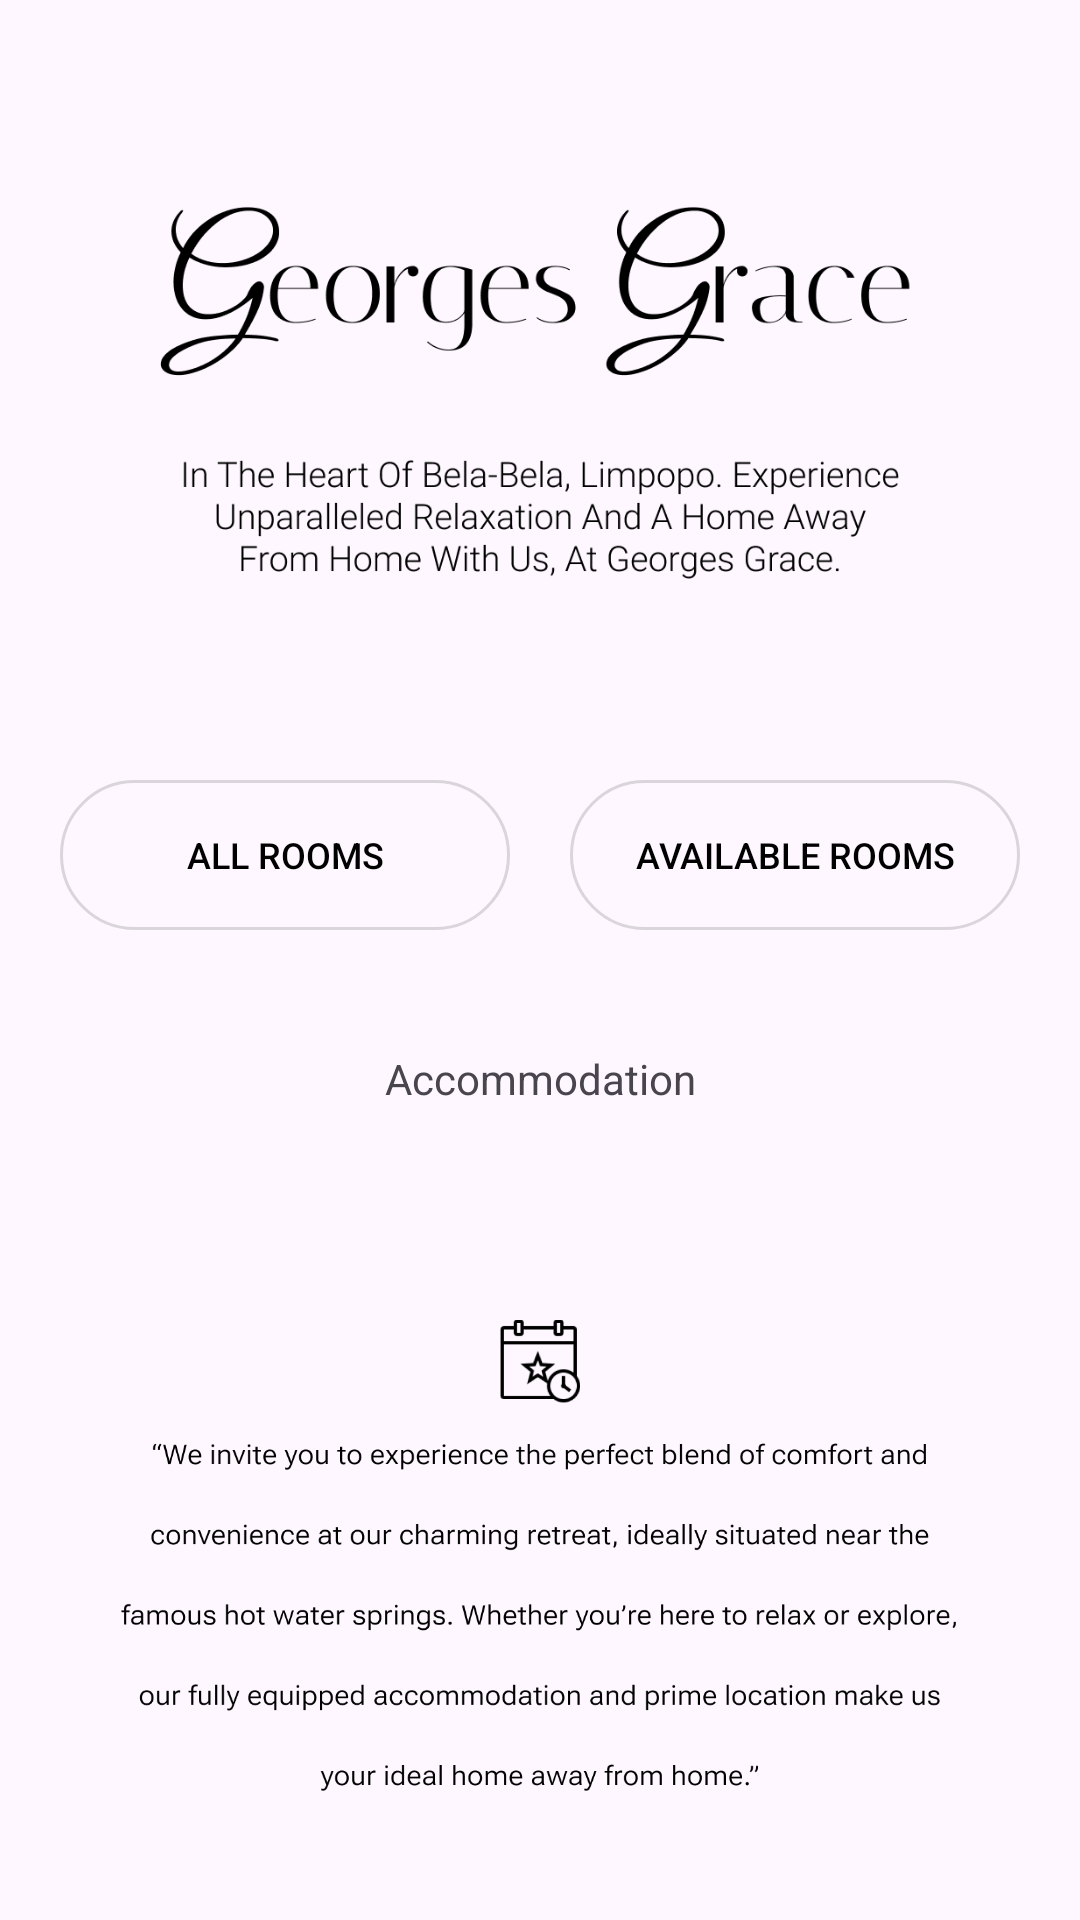

Here is an Android app screen rendered from its layout file. Give the layout XML and the strings, colors and styles it references.
<!-- AndroidManifest.xml: application theme Theme.GoergesGraceApp -->
<!-- res/layout/activity_explore_page.xml -->
<?xml version="1.0" encoding="utf-8"?>
<androidx.core.widget.NestedScrollView xmlns:android="http://schemas.android.com/apk/res/android"
    xmlns:app="http://schemas.android.com/apk/res-auto"
    xmlns:tools="http://schemas.android.com/tools"
    android:id="@+id/main"
    android:layout_width="match_parent"
    android:layout_height="match_parent"
    tools:context=".ExplorePage">

    <LinearLayout
        android:layout_width="match_parent"
        android:layout_height="wrap_content"
        android:orientation="vertical"
        android:layout_gravity="top"
        android:gravity="center">

        <ImageView
            android:layout_width="300dp"
            android:layout_height="250dp"
            android:layout_gravity="center"
            android:src="@drawable/exploredescription"/>

        <LinearLayout
            android:layout_width="match_parent"
            android:layout_height="wrap_content"
            android:layout_gravity="center"
            android:layout_marginTop="10dp"
            android:gravity="center"
            android:orientation="horizontal">

            <Button
                android:id="@+id/allRooms"
                android:text="@string/all_rooms"
                android:textColor="@color/black"
                android:textSize="12sp"
                android:textStyle="normal"
                android:layout_width="0dp"
                android:layout_height="50dp"
                android:layout_marginStart="20dp"
                android:layout_marginEnd="10dp"
                android:layout_weight="1"
                android:background="@drawable/googleborder"
                android:gravity="center"
                android:textAlignment="center"/>

            <Button
                android:id="@+id/availableRooms"
                android:text="@string/available_rooms"
                android:textColor="@color/black"
                android:textSize="12sp"
                android:textStyle="normal"
                android:layout_width="0dp"
                android:layout_height="50dp"
                android:layout_marginStart="10dp"
                android:layout_marginEnd="20dp"
                android:layout_weight="1"
                android:background="@drawable/googleborder"
                android:gravity="center"
                android:textAlignment="center"/>
        </LinearLayout>

        <TextView
            android:layout_width="match_parent"
            android:layout_height="wrap_content"
            android:text="@string/accommodation"
            android:gravity="center"
            android:layout_marginTop="40dp"
            android:layout_marginBottom="20dp"/>

        
        <androidx.recyclerview.widget.RecyclerView
            android:id="@+id/BookingsRecyclerView"
            android:layout_width="350dp"
            android:layout_height="wrap_content"
            android:layout_gravity="center_horizontal"
            android:padding="8dp"
            android:clipToPadding="false" />

        <ImageView
            android:layout_width="match_parent"
            android:layout_height="200dp"
            android:layout_marginTop="20dp"
            android:src="@drawable/bottomdescription"
            android:paddingStart="40dp"
            android:paddingEnd="40dp"/>

        <androidx.cardview.widget.CardView
            android:layout_width="wrap_content"
            android:layout_height="wrap_content"
            android:layout_margin="16dp"
            app:cardCornerRadius="16dp"
            app:cardElevation="8dp"
            android:background="?android:attr/selectableItemBackground">

            <com.google.android.gms.maps.MapView
                android:id="@+id/map_view"
                android:background="@color/transparentColor"
                android:layout_width="340dp"
                android:layout_height="200dp" />
        </androidx.cardview.widget.CardView>


        <TextView
            android:layout_width="300dp"
            android:layout_height="wrap_content"
            android:gravity="center_horizontal"
            android:layout_marginBottom="20dp"
            android:text="@string/wambaths_bela_bela_limpopo_south_africa"/>
    </LinearLayout>



</androidx.core.widget.NestedScrollView>
<!-- resources referenced by this layout -->
<resources>
  <color name="black">#FF000000</color>
  <color name="transparentColor">#00FFFFFF</color>
  <!-- drawable bottomdescription: png bitmap (drawable, 50011 bytes) -->
  <!-- drawable exploredescription: png bitmap (drawable, 32849 bytes) -->
  <!-- drawable googleborder (drawable) -->
  <?xml version="1.0" encoding="utf-8"?>
  <shape xmlns:android="http://schemas.android.com/apk/res/android">
      <solid android:color="@android:color/transparent" />
      <corners android:radius="50dp" />
      <stroke
          android:width="1dp"
          android:color="#24000000"
          />
  </shape>
  <string name="accommodation">Accommodation</string>
  <string name="all_rooms">All Rooms</string>
  <string name="available_rooms">Available Rooms</string>
  <string name="wambaths_bela_bela_limpopo_south_africa">Wambaths, Bela-Bela, Limpopo, South Africa</string>
  <style name="Theme.GoergesGraceApp" parent="Base.Theme.GoergesGraceApp">
          
          <item name="android:windowFullscreen">true</item>
          <item name="android:windowContentOverlay">@null</item>
          <item name="android:windowDrawsSystemBarBackgrounds">true</item>
          <item name="android:statusBarColor">@android:color/transparent</item>
      </style>
  <style name="Base.Theme.GoergesGraceApp" parent="Theme.Material3.DayNight.NoActionBar">
          
          
      </style>
</resources>
